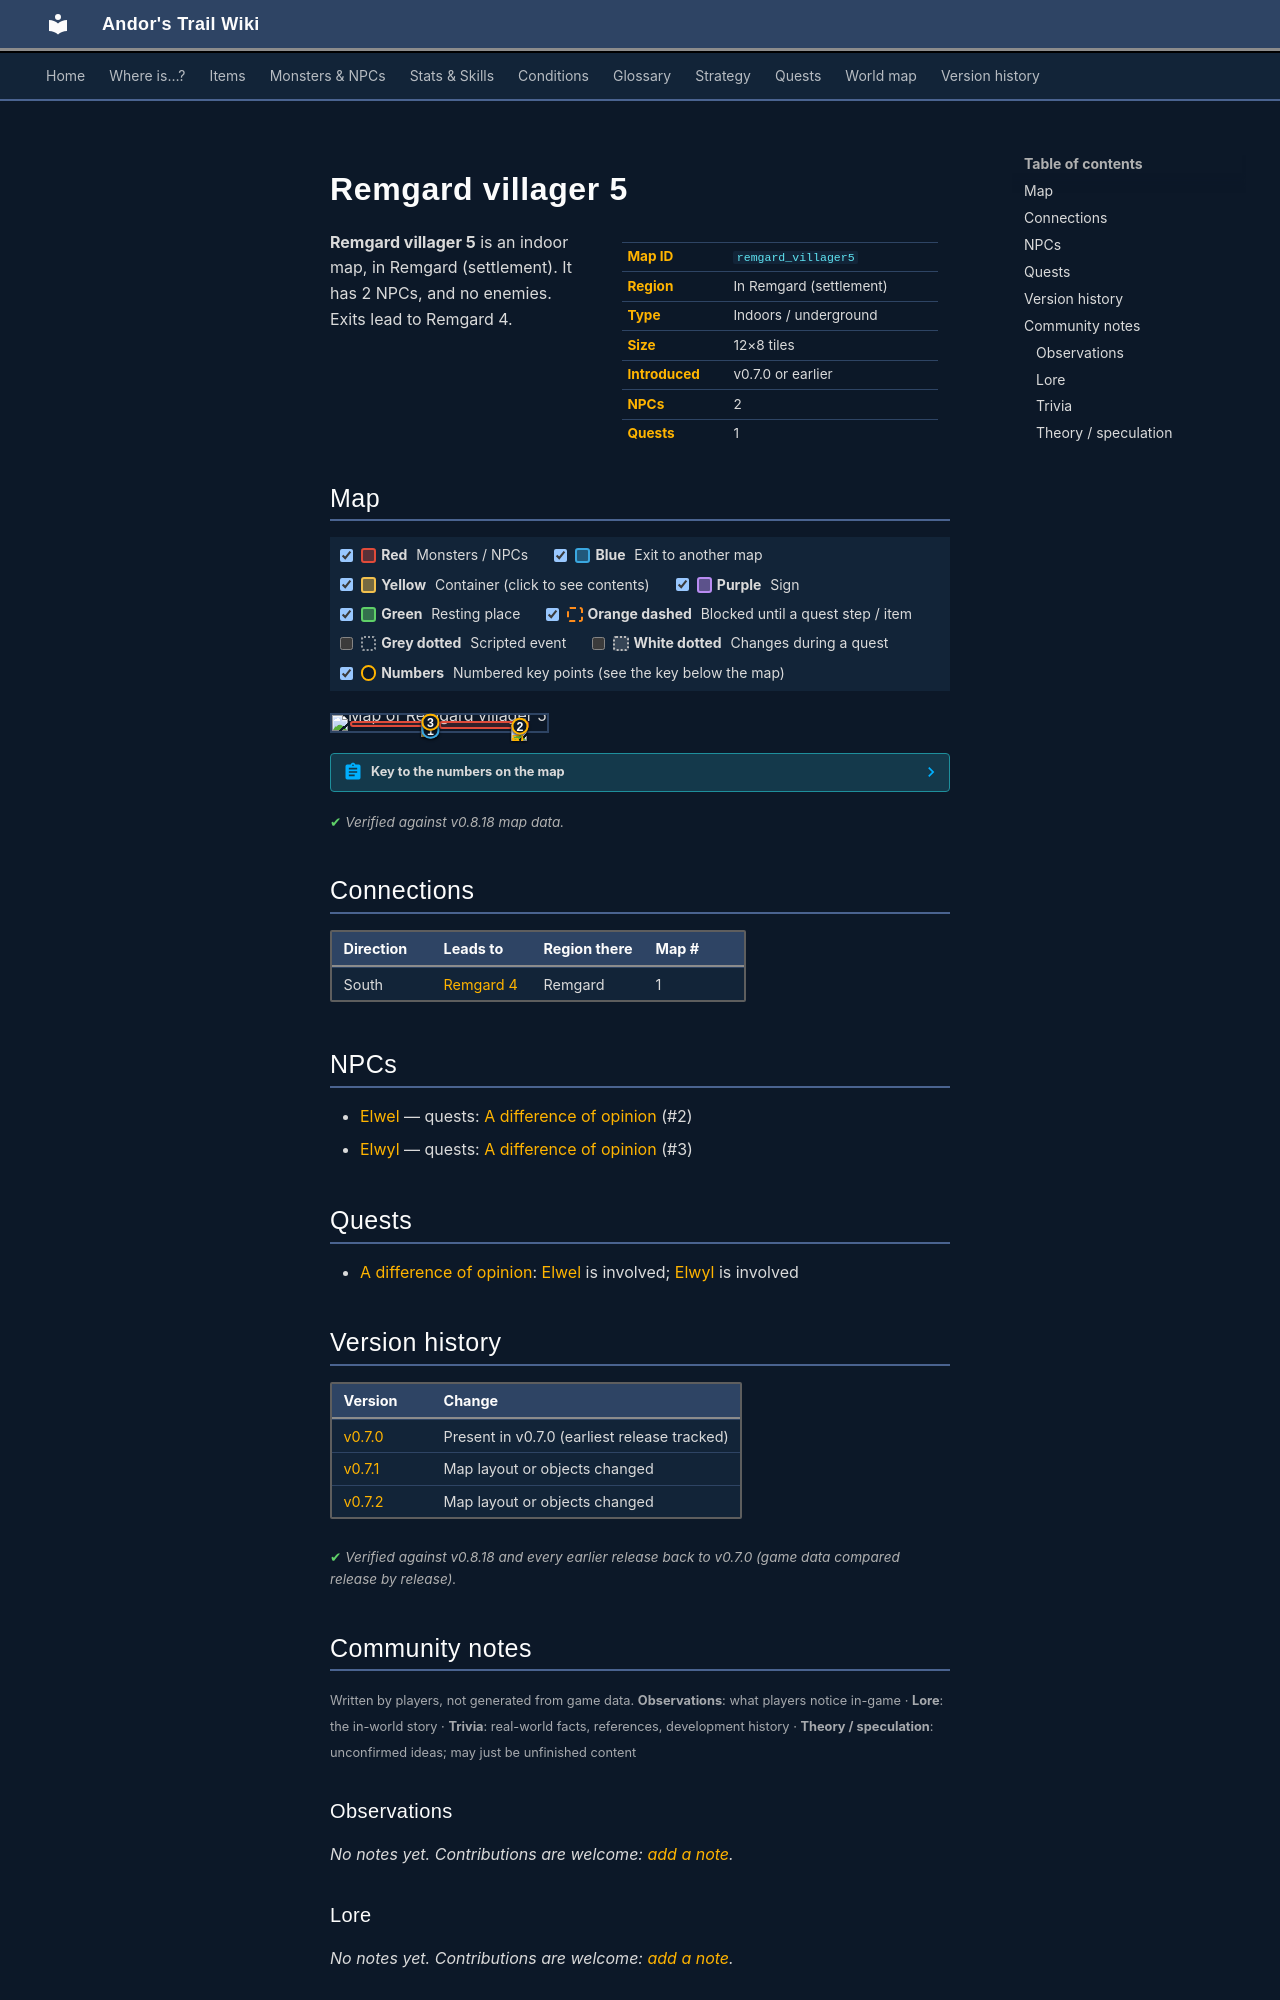

repository: asdfghjkl628/Andor-s-Trail-Wikiiii · page: maps/remgard_villager5/index.html · generator: mkdocs

---
description: "Remgard villager 5 is an indoor location in Andor's Trail, in Remgard (settlement). NPCs: Elwel, Elwyl. Exits to Remgard 4."
---

# Remgard villager 5

<div class="infobox" markdown>

| | |
|---|---|
| **Map ID** | `remgard_villager5` |
| **Region** | In Remgard (settlement) |
| **Type** | Indoors / underground |
| **Size** | 12×8 tiles |
| **Introduced** | v0.7.0 or earlier |
| **NPCs** | 2 |
| **Quests** | 1 |

</div>

**Remgard villager 5** is an indoor map, in Remgard (settlement). It has 2 NPCs, and no enemies. Exits lead to Remgard 4.

## Map

<div class="map-legend" markdown="0"><label class="lg"><input type="checkbox" data-t="spawn" checked><span class="sw sw-spawn"></span><b>Red</b>&nbsp;Monsters / NPCs</label><label class="lg"><input type="checkbox" data-t="mapchange" checked><span class="sw sw-mapchange"></span><b>Blue</b>&nbsp;Exit to another map</label><label class="lg"><input type="checkbox" data-t="container" checked><span class="sw sw-container"></span><b>Yellow</b>&nbsp;Container (click to see contents)</label><label class="lg"><input type="checkbox" data-t="sign" checked><span class="sw sw-sign"></span><b>Purple</b>&nbsp;Sign</label><label class="lg"><input type="checkbox" data-t="rest" checked><span class="sw sw-rest"></span><b>Green</b>&nbsp;Resting place</label><label class="lg"><input type="checkbox" data-t="key" checked><span class="sw sw-key"></span><b>Orange dashed</b>&nbsp;Blocked until a quest step / item</label><label class="lg"><input type="checkbox" data-t="script"><span class="sw sw-script"></span><b>Grey dotted</b>&nbsp;Scripted event</label><label class="lg"><input type="checkbox" data-t="replace"><span class="sw sw-replace"></span><b>White dotted</b>&nbsp;Changes during a quest</label><label class="lg"><input type="checkbox" data-t="pin" checked><span class="sw sw-pin"></span><b>Numbers</b>&nbsp;Numbered key points (see the key below the map)</label></div>

<div class="map-wrap hide-script hide-replace" markdown="0"><img src="../../assets/maps/remgard_villager5.webp" alt="Map of Remgard villager 5" width="384" height="256" loading="lazy"><a id="place-south" class="mo mo-mapchange" href="../remgard4/#place-remgard_villager5" title="Exit to Remgard 4" style="left:41.667%;top:87.500%;width:8.333%;height:12.500%"></a><span class="mo mo-spawn" title="Spawns: Elwel" style="left:50.000%;top:37.500%;width:41.667%;height:50.000%"></span><span class="mo mo-spawn" title="Spawns: Elwyl" style="left:8.333%;top:37.500%;width:41.667%;height:37.500%"></span><a class="mob" href="../../monsters/elwel/" title="Elwel" style="left:83.333%;top:62.500%;width:8.333%;height:12.500%"><img src="../../assets/icons/monsters/monsters_ld1_188.png" alt="Elwel"></a><a class="mob" href="../../monsters/elwyl/" title="Elwyl" style="left:41.667%;top:37.500%;width:8.333%;height:12.500%"><img src="../../assets/icons/monsters/monsters_ld1_187.png" alt="Elwyl"></a><a class="pin pin-exit" href="#key-1" style="left:45.833%;top:93.750%" title="Exit (south): to [Remgard 4](remgard4.md)">1</a><a id="pin-npc-elwel" class="pin pin-npc" href="#key-2" style="left:87.500%;top:68.750%" title="[Elwel](../../monsters/elwel.md): 1 quest">2</a><a id="pin-npc-elwyl" class="pin pin-npc" href="#key-3" style="left:45.833%;top:43.750%" title="[Elwyl](../../monsters/elwyl.md): 1 quest">3</a></div>

??? abstract "Key to the numbers on the map"

    | # | What | Details |
    |---|---|---|
    | <span id="key-1"></span>1 | Exit (south) | to [Remgard 4](remgard4.md) |
    | <span id="key-2"></span>2 | [Elwel](../monsters/elwel.md) | 1 quest |
    | <span id="key-3"></span>3 | [Elwyl](../monsters/elwyl.md) | 1 quest |


<p class="verified">Verified against v0.8.18 map data.</p>

## Connections

| Direction | Leads to | Region there | Map # |
|---|---|---|---|
| South | [Remgard 4](remgard4.md) | Remgard | 1 |

## NPCs

- [Elwel](../monsters/elwel.md) — quests: [A difference of opinion](../quests/sisterfight.md) (#2)
- [Elwyl](../monsters/elwyl.md) — quests: [A difference of opinion](../quests/sisterfight.md) (#3)

## Quests

- [A difference of opinion](../quests/sisterfight.md): [Elwel](../monsters/elwel.md) is involved; [Elwyl](../monsters/elwyl.md) is involved


## Version history

| Version | Change |
|---|---|
| [v0.7.0](../versions/0.7.0.md) | Present in v0.7.0 (earliest release tracked) |
| [v0.7.1](../versions/0.7.1.md) | Map layout or objects changed |
| [v0.7.2](../versions/0.7.2.md) | Map layout or objects changed |

<p class="verified">Verified against v0.8.18 and every earlier release back to v0.7.0 (game data compared release by release).</p>


## Community notes

<small>Written by players, not generated from game data. **Observations**: what players notice in-game · **Lore**: the in-world story · **Trivia**: real-world facts, references, development history · **Theory / speculation**: unconfirmed ideas; may just be unfinished content</small>

### Observations

*No notes yet. Contributions are welcome: [add a note](https://github.com/asdfghjkl628/Andor-s-Trail-Wikiiii/new/main/notes/maps?filename=remgard_villager5.md&value=%23%23%20Observations%0A%0A%3C%21--%20what%20players%20notice%20in-game%20--%3E%0A%0A%23%23%20Lore%0A%0A%3C%21--%20the%20in-world%20story%20--%3E%0A%0A%23%23%20Trivia%0A%0A%3C%21--%20real-world%20facts%2C%20references%2C%20development%20history%20--%3E%0A%0A%23%23%20Theory%20/%20speculation%0A%0A%3C%21--%20unconfirmed%20ideas%3B%20may%20just%20be%20unfinished%20content%20--%3E%0A).*

### Lore

*No notes yet. Contributions are welcome: [add a note](https://github.com/asdfghjkl628/Andor-s-Trail-Wikiiii/new/main/notes/maps?filename=remgard_villager5.md&value=%23%23%20Observations%0A%0A%3C%21--%20what%20players%20notice%20in-game%20--%3E%0A%0A%23%23%20Lore%0A%0A%3C%21--%20the%20in-world%20story%20--%3E%0A%0A%23%23%20Trivia%0A%0A%3C%21--%20real-world%20facts%2C%20references%2C%20development%20history%20--%3E%0A%0A%23%23%20Theory%20/%20speculation%0A%0A%3C%21--%20unconfirmed%20ideas%3B%20may%20just%20be%20unfinished%20content%20--%3E%0A).*

### Trivia

*No notes yet. Contributions are welcome: [add a note](https://github.com/asdfghjkl628/Andor-s-Trail-Wikiiii/new/main/notes/maps?filename=remgard_villager5.md&value=%23%23%20Observations%0A%0A%3C%21--%20what%20players%20notice%20in-game%20--%3E%0A%0A%23%23%20Lore%0A%0A%3C%21--%20the%20in-world%20story%20--%3E%0A%0A%23%23%20Trivia%0A%0A%3C%21--%20real-world%20facts%2C%20references%2C%20development%20history%20--%3E%0A%0A%23%23%20Theory%20/%20speculation%0A%0A%3C%21--%20unconfirmed%20ideas%3B%20may%20just%20be%20unfinished%20content%20--%3E%0A).*
